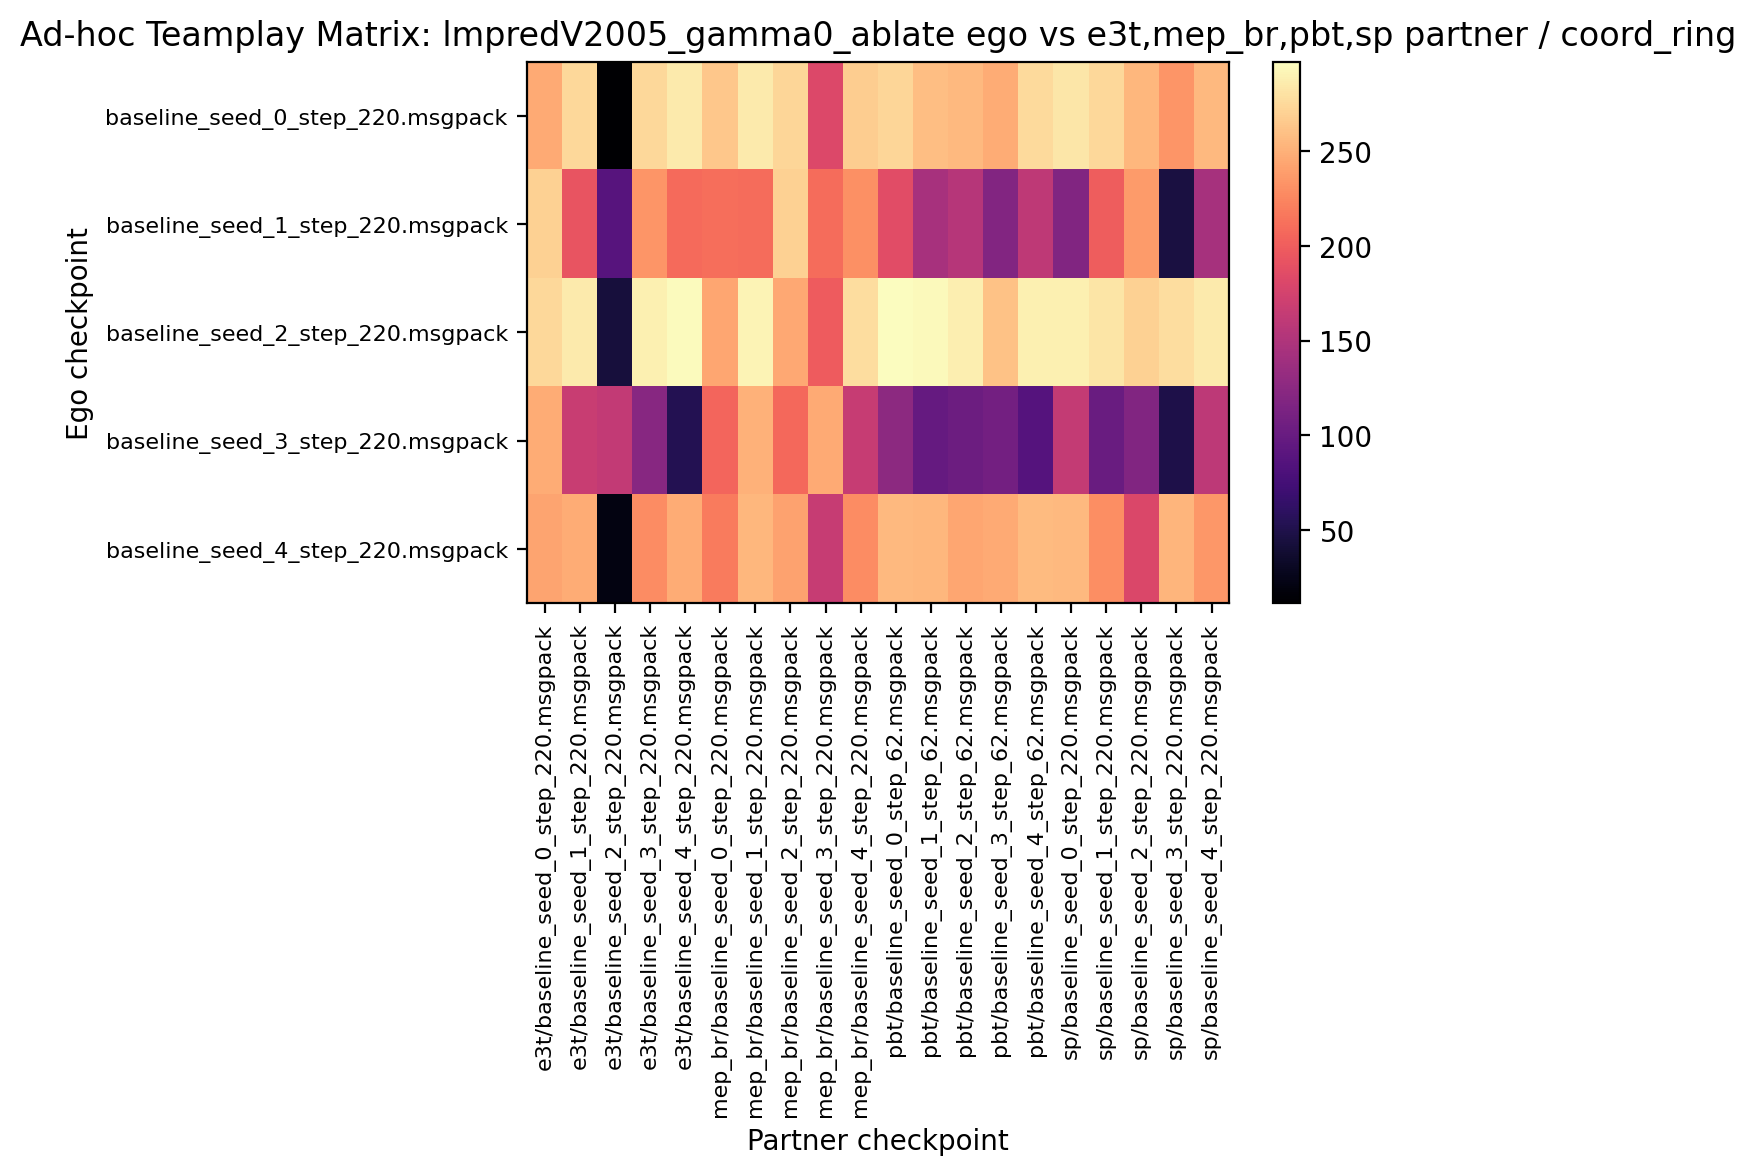

Source data for this figure (header and first rows):
246.406250, 274.062500, 11.562500, 274.218750, 285.625000, 264.218750, 285.312500, 272.968750, 182.031250, 267.500000, 272.968750, 258.906250, 255.000000, 247.187500, 275.312500, 282.812500, 273.906250, 254.218750, 233.750000, 254.843750
269.5, 193.3, 88.28, 233.8, 208.4, 210.9, 209.7, 270.3, 209.5, 230.8, 186.1, 144.5, 154.4, 119.1, 160.6, 118.3, 199.4, 237.2, 45.62, 144.2
274.2, 285.2, 42.81, 289.4, 295.2, 244.7, 291.6, 245, 198.6, 277.5, 297.2, 294.4, 287.7, 261.4, 288.8, 289.1, 281.9, 270, 278, 285.2
247.7, 167, 162.2, 122.2, 53.59, 205.2, 250.6, 207.7, 246.1, 166.6, 125.5, 97.5, 103.4, 108.3, 86.41, 163.4, 101.9, 118.4, 49.38, 158.9
242.8, 247.3, 21.25, 228.6, 247.7, 218.3, 254.5, 241.7, 165.8, 228.4, 254.8, 254.7, 244.1, 246.1, 256.1, 254.8, 229.5, 180.8, 252.7, 235.3
